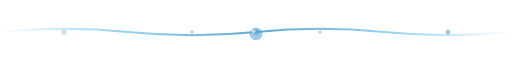
t = 0.00 s
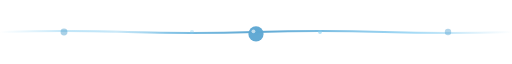
t = 0.70 s
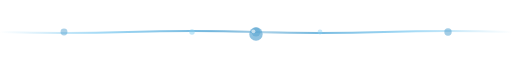
t = 1.31 s
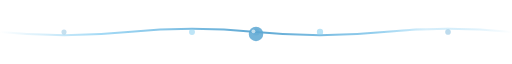
t = 2.00 s
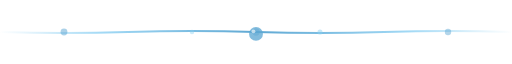
t = 2.68 s
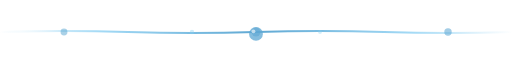
t = 3.30 s

The animated SVG that drew these frames (rendered in a browser with its animation timeline set to each time). Animation: 17 SMIL elements (animate=17); one cycle of 4.00 s, repeats indefinitely.

<svg width="800" height="50" viewBox="0 0 800 50" xmlns="http://www.w3.org/2000/svg">
  <defs>
    <linearGradient id="dividerGrad" x1="0%" y1="0%" x2="100%" y2="0%">
      <stop offset="0%" style="stop-color:#A2D9F5;stop-opacity:0"/>
      <stop offset="20%" style="stop-color:#A2D9F5;stop-opacity:1"/>
      <stop offset="50%" style="stop-color:#5FA8D3;stop-opacity:1"/>
      <stop offset="80%" style="stop-color:#A2D9F5;stop-opacity:1"/>
      <stop offset="100%" style="stop-color:#A2D9F5;stop-opacity:0"/>
    </linearGradient>

    <linearGradient id="flowGrad" x1="0%" y1="0%" x2="100%" y2="0%">
      <stop offset="0%" style="stop-color:#ffffff;stop-opacity:0">
        <animate attributeName="offset" values="-0.2;1.2" dur="3s" repeatCount="indefinite"/>
      </stop>
      <stop offset="10%" style="stop-color:#ffffff;stop-opacity:0.8">
        <animate attributeName="offset" values="-0.1;1.3" dur="3s" repeatCount="indefinite"/>
      </stop>
      <stop offset="20%" style="stop-color:#ffffff;stop-opacity:0">
        <animate attributeName="offset" values="0;1.4" dur="3s" repeatCount="indefinite"/>
      </stop>
    </linearGradient>
  </defs>

  <path d="M0,25 Q100,15 200,25 T400,25 T600,25 T800,25" stroke="url(#dividerGrad)" stroke-width="3" fill="none">
    <animate attributeName="d"
             values="M0,25 Q100,15 200,25 T400,25 T600,25 T800,25;
                     M0,25 Q100,35 200,25 T400,25 T600,25 T800,25;
                     M0,25 Q100,15 200,25 T400,25 T600,25 T800,25"
             dur="4s" repeatCount="indefinite"/>
  </path>

  <path d="M0,25 Q100,15 200,25 T400,25 T600,25 T800,25" stroke="url(#flowGrad)" stroke-width="4" fill="none" opacity="0.6">
    <animate attributeName="d"
             values="M0,25 Q100,15 200,25 T400,25 T600,25 T800,25;
                     M0,25 Q100,35 200,25 T400,25 T600,25 T800,25;
                     M0,25 Q100,15 200,25 T400,25 T600,25 T800,25"
             dur="4s" repeatCount="indefinite"/>
  </path>

  <g opacity="0.6">
    <circle cx="100" cy="25" r="4" fill="#5FA8D3">
      <animate attributeName="r" values="4;6;4" dur="2s" repeatCount="indefinite"/>
      <animate attributeName="opacity" values="0.6;1;0.6" dur="2s" repeatCount="indefinite"/>
    </circle>
    <circle cx="300" cy="25" r="3" fill="#89CFF0">
      <animate attributeName="r" values="3;5;3" dur="2.5s" begin="0.5s" repeatCount="indefinite"/>
      <animate attributeName="opacity" values="0.6;1;0.6" dur="2.5s" begin="0.5s" repeatCount="indefinite"/>
    </circle>
    <circle cx="400" cy="25" r="5" fill="#5FA8D3">
      <animate attributeName="r" values="5;7;5" dur="2s" begin="0.3s" repeatCount="indefinite"/>
      <animate attributeName="opacity" values="0.6;1;0.6" dur="2s" begin="0.3s" repeatCount="indefinite"/>
    </circle>
    <circle cx="500" cy="25" r="3" fill="#89CFF0">
      <animate attributeName="r" values="3;5;3" dur="2.5s" begin="0.8s" repeatCount="indefinite"/>
      <animate attributeName="opacity" values="0.6;1;0.6" dur="2.5s" begin="0.8s" repeatCount="indefinite"/>
    </circle>
    <circle cx="700" cy="25" r="4" fill="#5FA8D3">
      <animate attributeName="r" values="4;6;4" dur="2s" begin="0.2s" repeatCount="indefinite"/>
      <animate attributeName="opacity" values="0.6;1;0.6" dur="2s" begin="0.2s" repeatCount="indefinite"/>
    </circle>
  </g>

  <g transform="translate(390, 18)">
    <circle cx="10" cy="10" r="10" fill="#5FA8D3" opacity="0.8">
      <animate attributeName="opacity" values="0.6;1;0.6" dur="1.5s" repeatCount="indefinite"/>
      <animate attributeName="r" values="10;12;10" dur="1.5s" repeatCount="indefinite"/>
    </circle>
    <circle cx="6" cy="6" r="3" fill="white" opacity="0.6"/>
  </g>
</svg>
